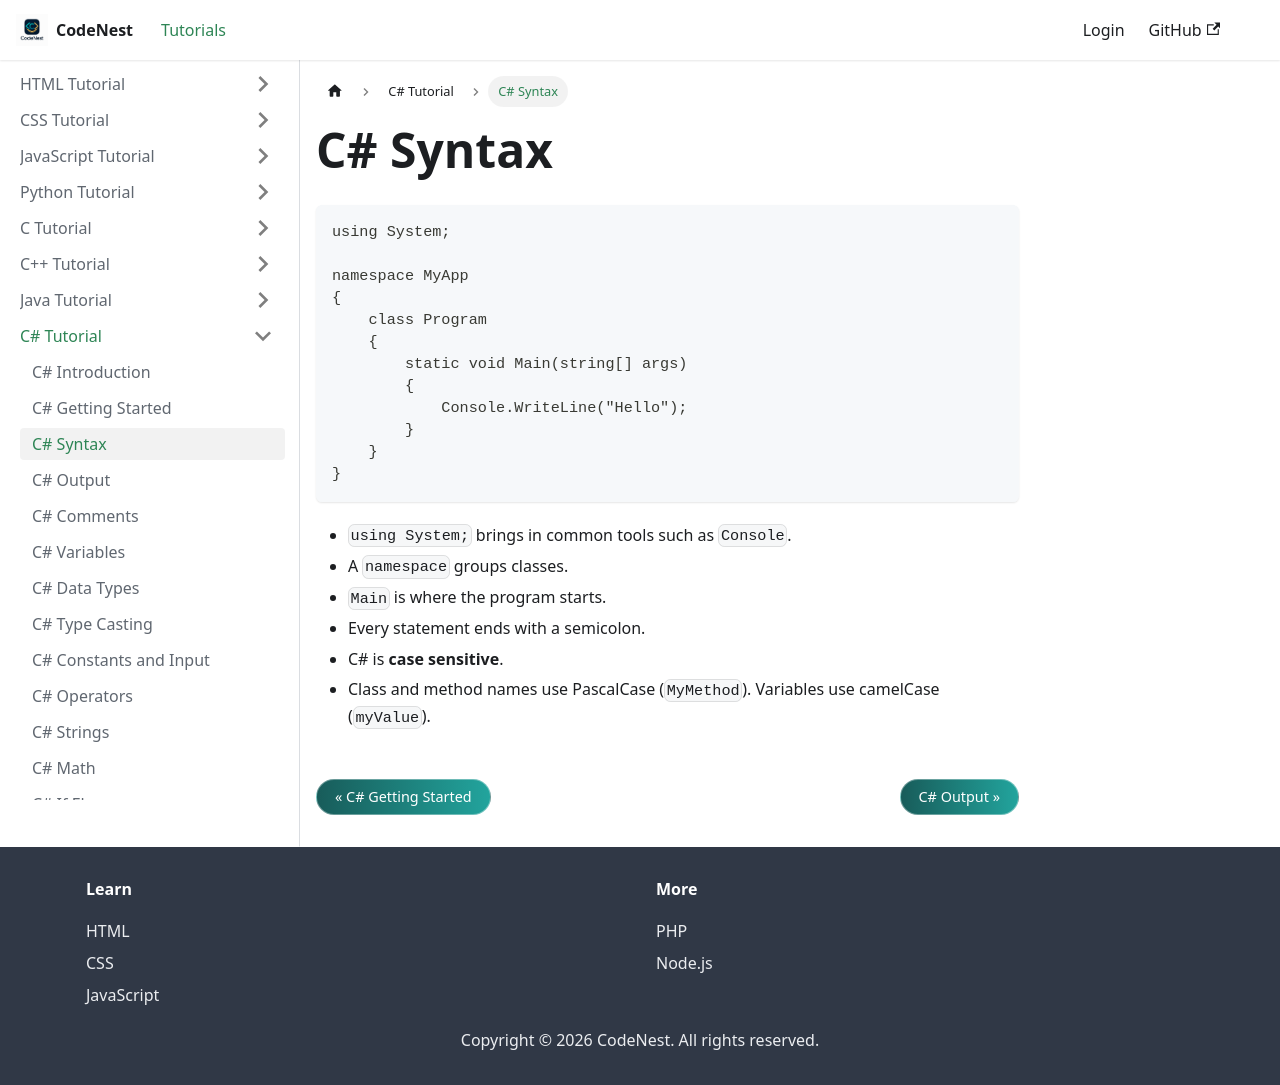

repository: adnankhan112/codenest · page: docs/csharp/syntax.html · generator: docusaurus

---
title: C# Syntax
sidebar_position: 3
---

# C# Syntax

```csharp
using System;

namespace MyApp
{
    class Program
    {
        static void Main(string[] args)
        {
            Console.WriteLine("Hello");
        }
    }
}
```

- `using System;` brings in common tools such as `Console`.
- A `namespace` groups classes.
- `Main` is where the program starts.
- Every statement ends with a semicolon.
- C# is **case sensitive**.
- Class and method names use PascalCase (`MyMethod`). Variables use camelCase (`myValue`).
